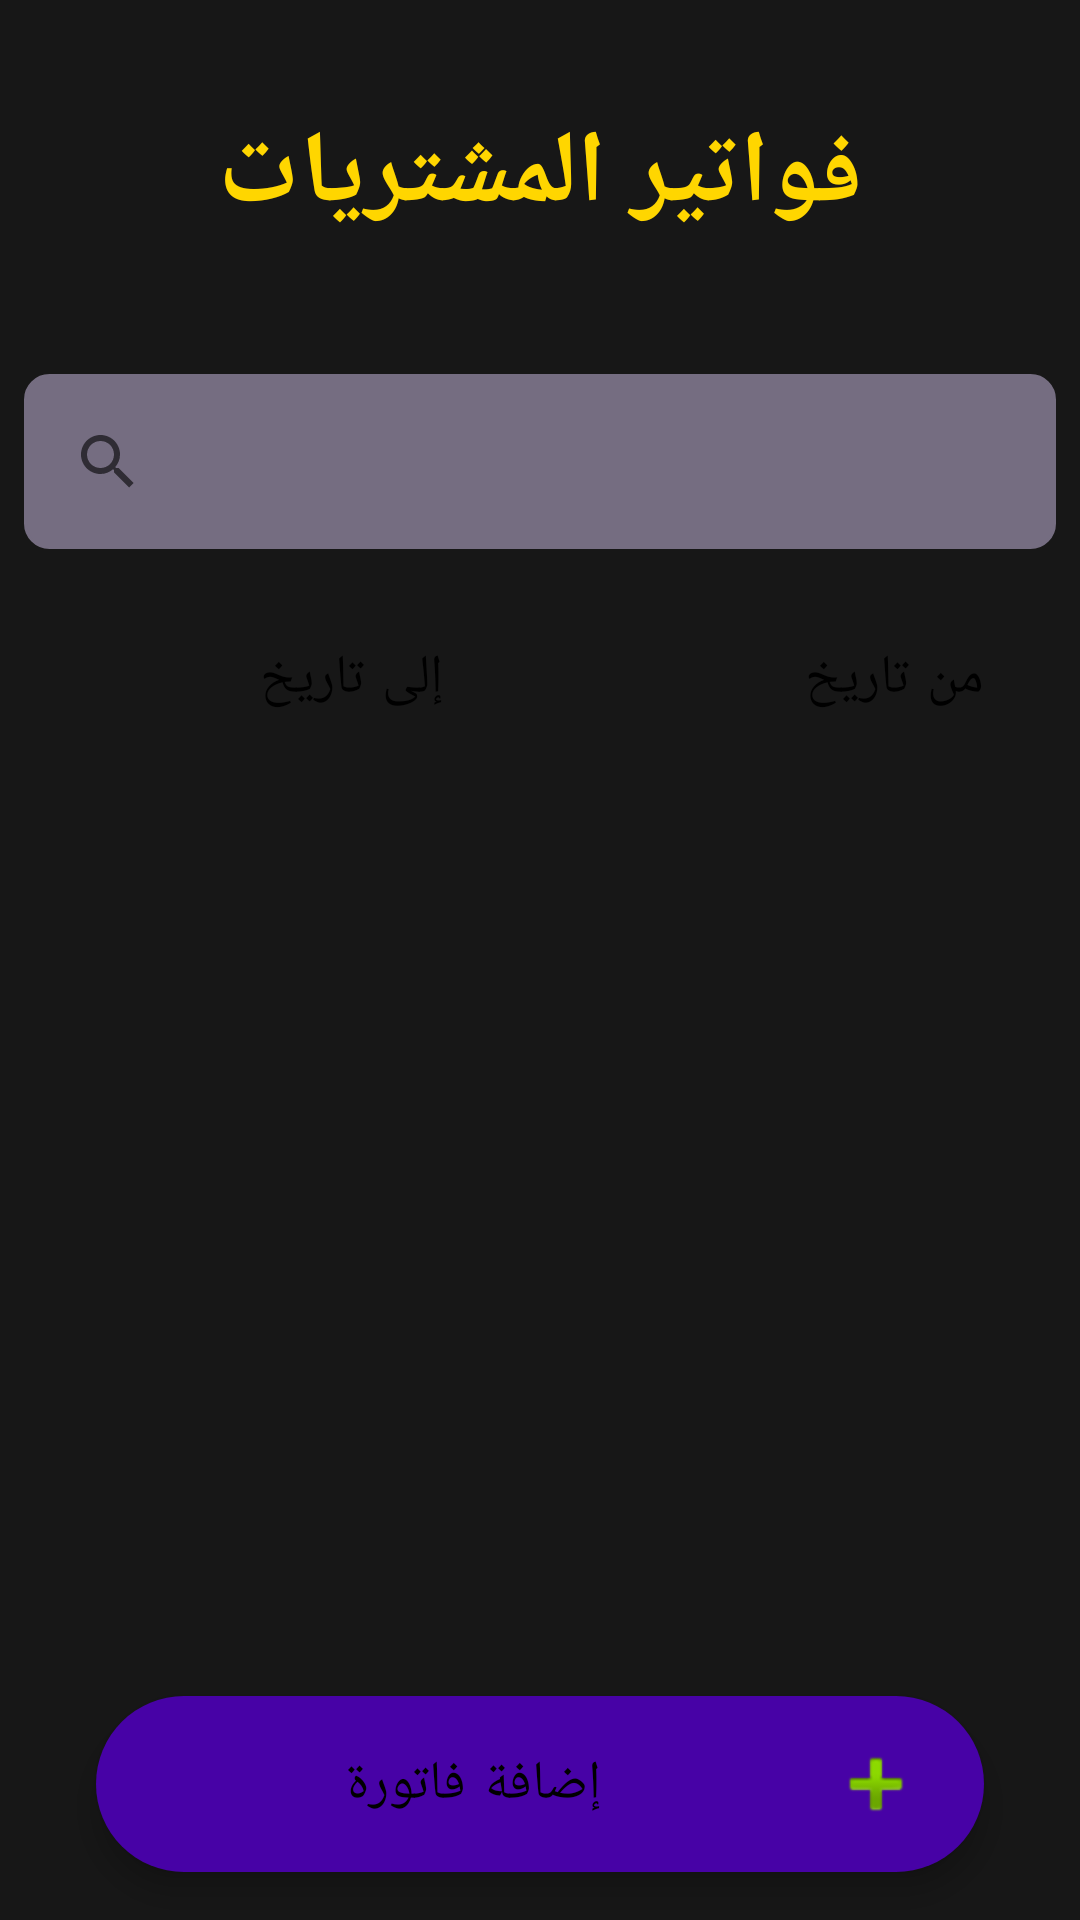

Layout XML and referenced resources for this Android screen:
<!-- AndroidManifest.xml: application theme Theme.POSSaror -->
<!-- res/layout/buy_bills.xml -->
<?xml version="1.0" encoding="utf-8"?>
<LinearLayout xmlns:android="http://schemas.android.com/apk/res/android"
    android:layout_width="match_parent"
    android:layout_height="match_parent"
    android:background="@color/background_color"
    android:orientation="vertical"
    android:weightSum="10">


         <TextView
        android:id="@+id/textView14"
        style="@style/tv_title_style"
        android:layout_weight="2"
        android:text="فواتير المشتريات" />

    <SearchView
        android:layout_width="match_parent"
        android:layout_height="0dp"
        android:layout_margin="8dp"
        android:layout_weight="1"
        android:background="@drawable/border"
        android:backgroundTint="@color/srchview_background"
        android:padding="4dp"
        />

    <LinearLayout
        android:layout_width="match_parent"
        android:layout_height="0dp"
        android:layout_weight="1"
        android:orientation="horizontal"
        android:layout_marginTop="8dp"
        android:weightSum="2">

        <Button
            style="@style/btn_style_main_div"
            android:layout_width="0dp"
            android:layout_height="match_parent"
            android:layout_weight="1"
            android:backgroundTint="#D1CFCF"
            android:text="إلى تاريخ"
            android:textColor="#000000" />

        <Button
            style="@style/btn_style_main_div"
            android:layout_width="0dp"
            android:layout_height="match_parent"
            android:layout_weight="1"
            android:backgroundTint="#D1CFCF"
            android:text="من تاريخ"
            android:textColor="#000000" />
    </LinearLayout>

    <androidx.recyclerview.widget.RecyclerView
        android:layout_width="match_parent"
        android:layout_height="0dp"
        android:layout_margin="8dp"
        android:layout_weight="5"
        android:padding="4dp" />

    <com.google.android.material.floatingactionbutton.ExtendedFloatingActionButton
        android:id="@+id/buy_new_bill"
        style="@style/add_btn_style"
        android:layout_marginBottom="16dp"
        android:layout_weight="1"
        android:text="إضافة فاتورة"
        />
</LinearLayout>
<!-- resources referenced by this layout -->
<resources>
  <color name="background_color">#171717</color>
  <color name="srchview_background">#756D81</color>
  <!-- drawable border (drawable) -->
  <?xml version="1.0" encoding="UTF-8"?>
  <shape
      xmlns:android="http://schemas.android.com/apk/res/android"
      android:shape="rectangle">
      <stroke android:width="1dp" android:color="#00B8D4" />
      <corners android:radius="8dp"/>
  </shape>
  <style name="add_btn_style" parent="Widget.MaterialComponents.ExtendedFloatingActionButton">
          <item name="android:textSize">18sp</item>
          <item name="android:textColor">@color/black</item>
          <item name="android:layout_width">match_parent</item>
          <item name="android:layout_height">0dp</item>
          <item name="android:layout_weight">1</item>
          <item name="android:layout_gravity">center_horizontal</item>
          <item name="android:layout_marginRight">32dp</item>
          <item name="android:layout_marginBottom">8dp</item>
          <item name="android:layout_marginLeft">32dp</item>
          <item name="android:drawableRight">@android:drawable/ic_input_add</item>
          <item name="backgroundTint">@color/add_btn_color</item>
      </style>
  <style name="btn_style_main_div" parent="Widget.MaterialComponents.Button.OutlinedButton">
          <item name="android:layout_width">match_parent</item>
          <item name="android:layout_height">0dp</item>
          <item name="android:layout_marginLeft">16dp</item>
          <item name="android:layout_marginRight">16dp</item>
          <item name="android:layout_marginBottom">4dp</item>
          <item name="android:layout_weight">1</item>
          <item name="backgroundTint">@color/background_color</item>
          <item name="drawableTint">#00C853</item>
          <item name="android:drawablePadding">8dp</item>
          <item name="elevation">2dp</item>
          <item name="android:textAlignment">viewEnd</item>
          <item name="android:textColor">@color/white</item>
          <item name="android:textDirection">rtl</item>
          <item name="android:textSize">18sp</item>
          <item name="strokeColor">@color/btn_stroke_color</item>
      </style>
  <style name="tv_title_style">
          <item name="android:textSize">34sp</item>
          <item name="android:textColor">#FFD600</item>
          <item name="android:gravity">center</item>
          <item name="android:layout_width">match_parent</item>
          <item name="android:layout_height">0dp</item>
          <item name="android:textStyle">bold</item>
          <item name="android:padding">8dp</item>
      </style>
  <style name="Theme.POSSaror" parent="Theme.MaterialComponents.DayNight">
          
          <item name="colorPrimary">@color/purple_500</item>
          <item name="colorPrimaryVariant">@color/purple_700</item>
          <item name="colorOnPrimary">@color/white</item>
          
          <item name="colorSecondary">@color/teal_200</item>
          <item name="colorSecondaryVariant">@color/teal_700</item>
          <item name="colorOnSecondary">@color/black</item>
          
          <item name="android:statusBarColor" tools:targetApi="l">?attr/colorPrimaryVariant</item>
          
      </style>
  <color name="black">#FF000000</color>
  <color name="add_btn_color">#4702A6</color>
  <color name="white">#FFFFFFFF</color>
  <color name="btn_stroke_color">#6A6A6A</color>
  <color name="purple_500">#FF6200EE</color>
  <color name="purple_700">#FF3700B3</color>
  <color name="teal_200">#FF03DAC5</color>
  <color name="teal_700">#FF018786</color>
</resources>
